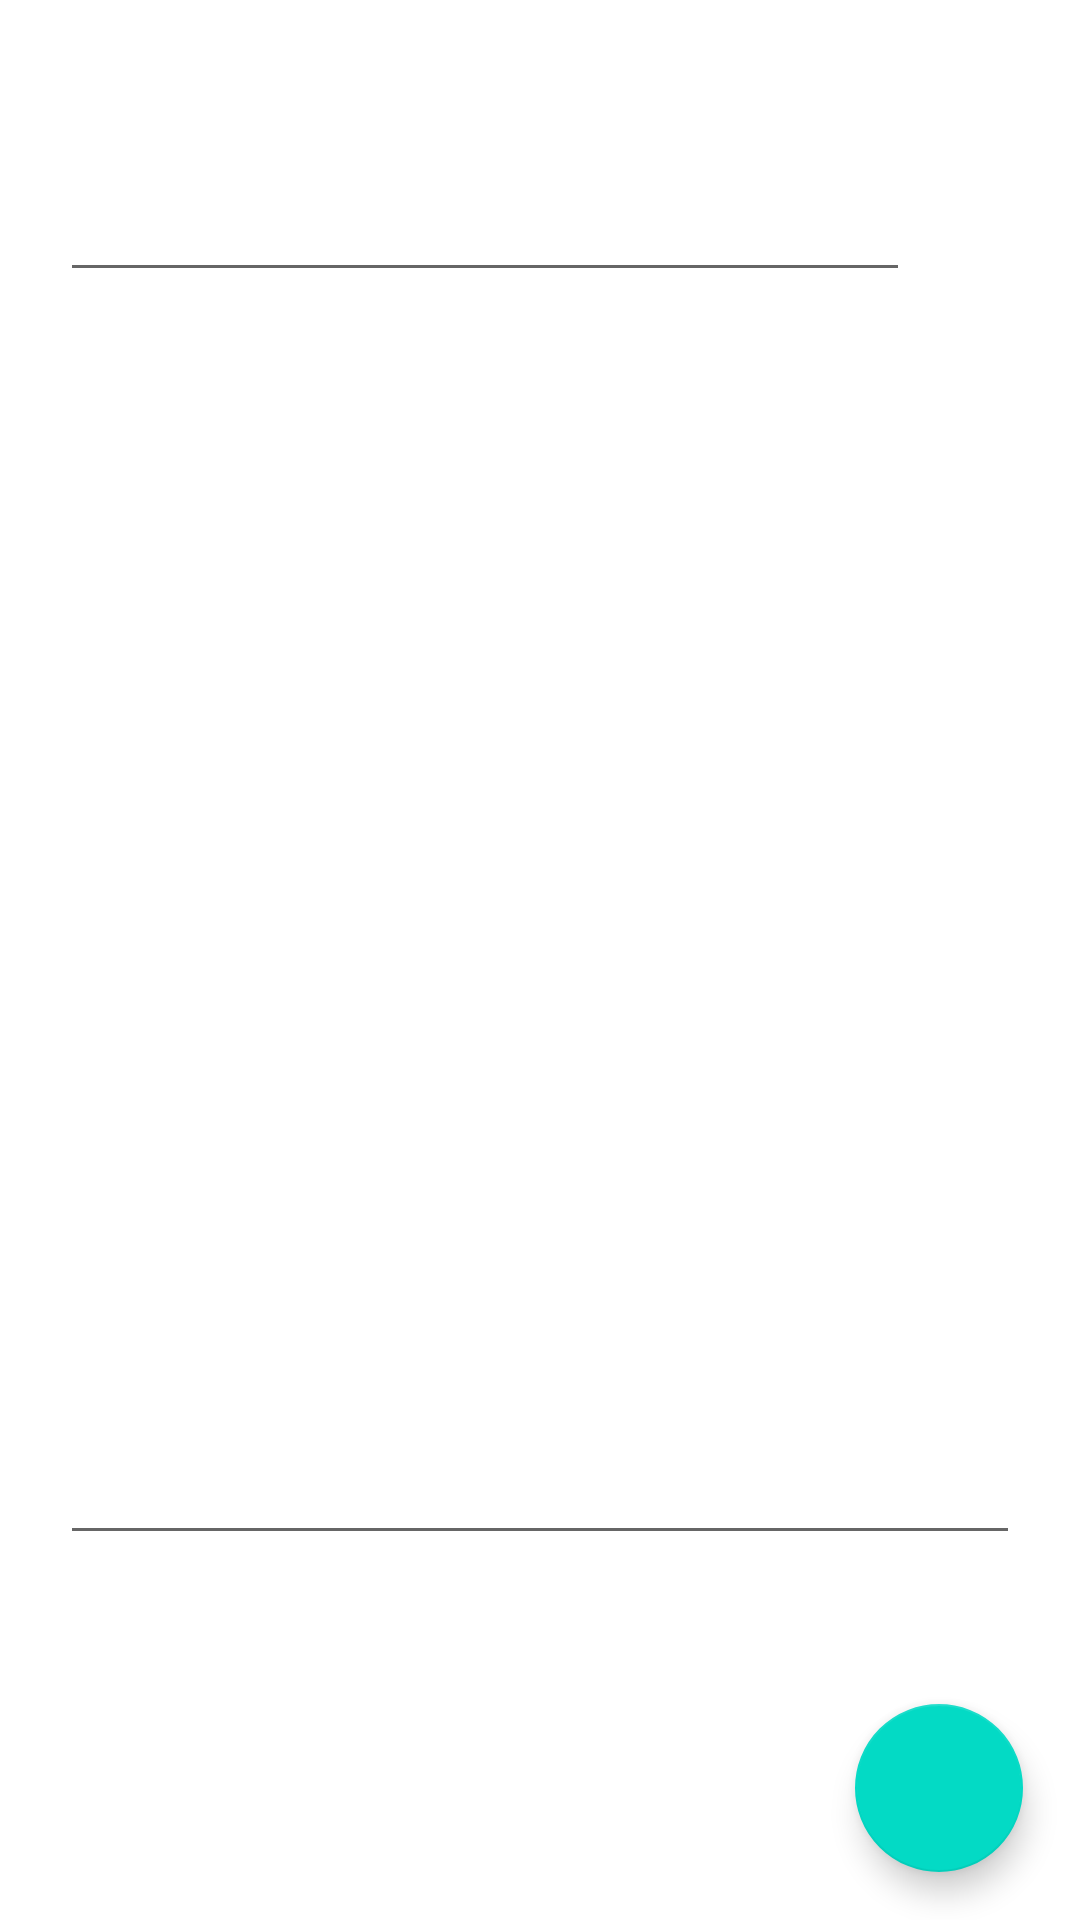

Here is an Android app screen rendered from its layout file. Give the layout XML and the strings, colors and styles it references.
<!-- AndroidManifest.xml: application theme Theme.JustTasks -->
<!-- res/layout/fragment_task_add.xml -->
<?xml version="1.0" encoding="utf-8"?>
<androidx.constraintlayout.widget.ConstraintLayout
    xmlns:android="http://schemas.android.com/apk/res/android"
    xmlns:app="http://schemas.android.com/apk/res-auto"
    android:layout_width="match_parent"
    android:layout_height="match_parent">

    <EditText
        android:id="@+id/etTaskAddTitle"
        android:layout_width="wrap_content"
        android:layout_height="wrap_content"
        android:layout_marginStart="20dp"
        android:layout_marginTop="48dp"
        android:layout_marginEnd="20dp"
        android:ems="10"

        android:textSize="24sp"
        app:autoSizeTextType="uniform"
        app:layout_constrainedWidth="true"

        app:layout_constraintEnd_toEndOf="parent"
        app:layout_constraintHorizontal_bias="0.0"
        app:layout_constraintStart_toStartOf="parent"
        app:layout_constraintTop_toTopOf="parent" />

    <TextView
        android:id="@+id/tvNotifDate"
        android:layout_width="wrap_content"
        android:layout_height="wrap_content"
        android:layout_marginStart="20dp"
        android:layout_marginTop="20dp"
        android:text="01/01/1990"
        android:visibility="gone"
        app:layout_constraintEnd_toEndOf="parent"
        app:layout_constraintHorizontal_bias="0.0"
        app:layout_constraintStart_toStartOf="parent"
        app:layout_constraintTop_toBottomOf="@+id/etTaskAddTitle" />

    <EditText
        android:id="@+id/etTaskAddBody"
        android:layout_width="0dp"
        android:layout_height="401dp"
        android:layout_marginStart="20dp"
        android:layout_marginTop="20dp"
        android:layout_marginEnd="20dp"

        android:ems="10"

        android:gravity="start|top"
        android:inputType="textMultiLine"

        app:layout_constrainedWidth="true"

        app:layout_constraintEnd_toEndOf="parent"
        app:layout_constraintHorizontal_bias="0.0"
        app:layout_constraintStart_toStartOf="parent"
        app:layout_constraintTop_toBottomOf="@+id/tvNotifDate" />

    <com.google.android.material.floatingactionbutton.FloatingActionButton
        android:id="@+id/btConfirmTaskAdd"
        android:layout_width="wrap_content"
        android:layout_height="wrap_content"
        android:layout_marginBottom="16dp"
        android:clickable="true"
        app:layout_constraintBottom_toBottomOf="parent"
        app:layout_constraintEnd_toEndOf="parent"
        app:layout_constraintHorizontal_bias="0.938"
        app:layout_constraintStart_toStartOf="parent"
        app:srcCompat="@drawable/ic_done_black_24dp" />

</androidx.constraintlayout.widget.ConstraintLayout>
<!-- resources referenced by this layout -->
<resources>
  <style name="Theme.JustTasks" parent="Theme.MaterialComponents.DayNight.DarkActionBar">
          
          <item name="colorPrimary">@color/main_purple</item>
          <item name="colorPrimaryVariant">@color/main_purple_dark</item>
          <item name="colorOnPrimary">@color/white</item>
          
          <item name="colorSecondary">@color/support_teal</item>
          <item name="colorSecondaryVariant">@color/dark_support_teal</item>
          <item name="colorOnSecondary">@color/black</item>
          
          <item name="android:statusBarColor" tools:targetApi="l">?attr/colorPrimaryVariant</item>
          
          <item name="actionModeBackground">@color/main_purple</item>
          <item name="android:drawableTint">@color/white</item>
      </style>
  <color name="main_purple">#FF6200EE</color>
  <color name="main_purple_dark">#FF3700B3</color>
  <color name="white">#FFFFFFFF</color>
  <color name="support_teal">#FF03DAC5</color>
  <color name="dark_support_teal">#FF018786</color>
  <color name="black">#FF000000</color>
</resources>
